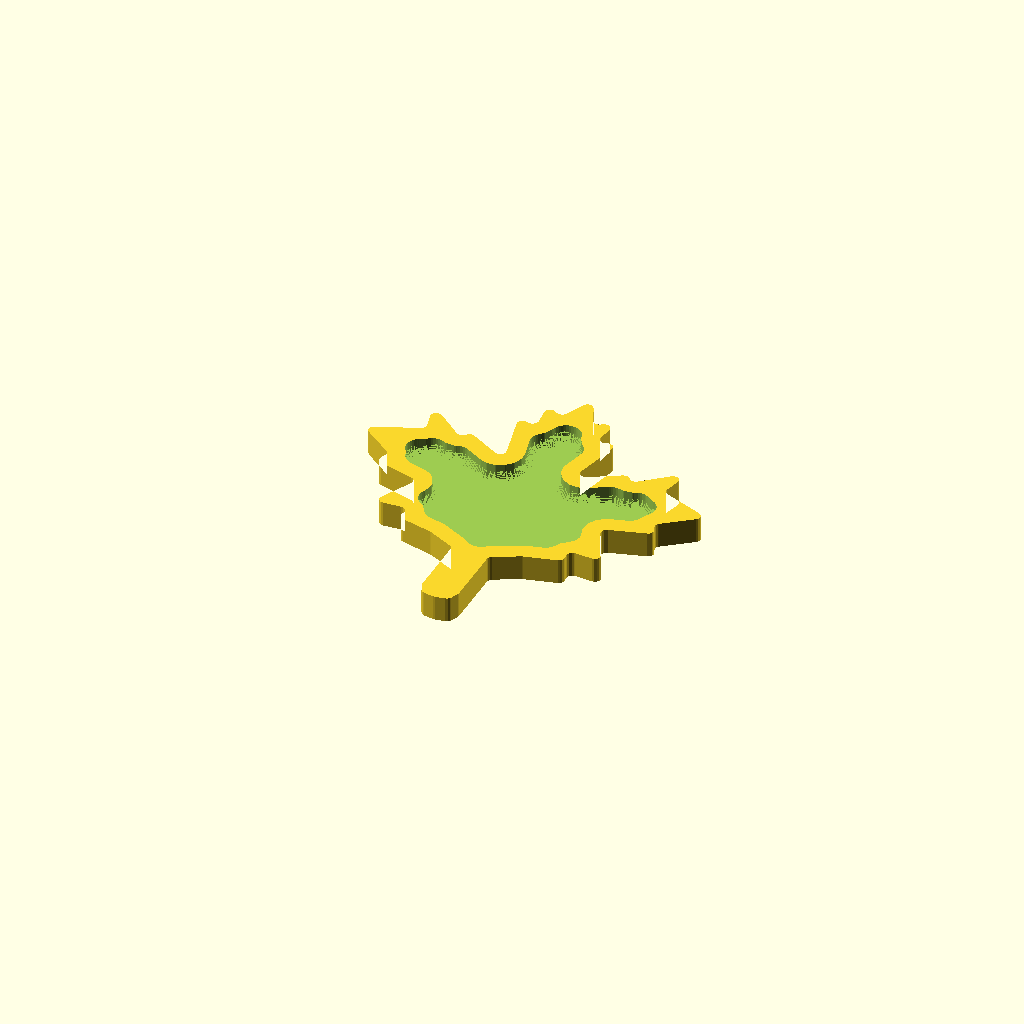
Cell 1 — every parameter at its default value.
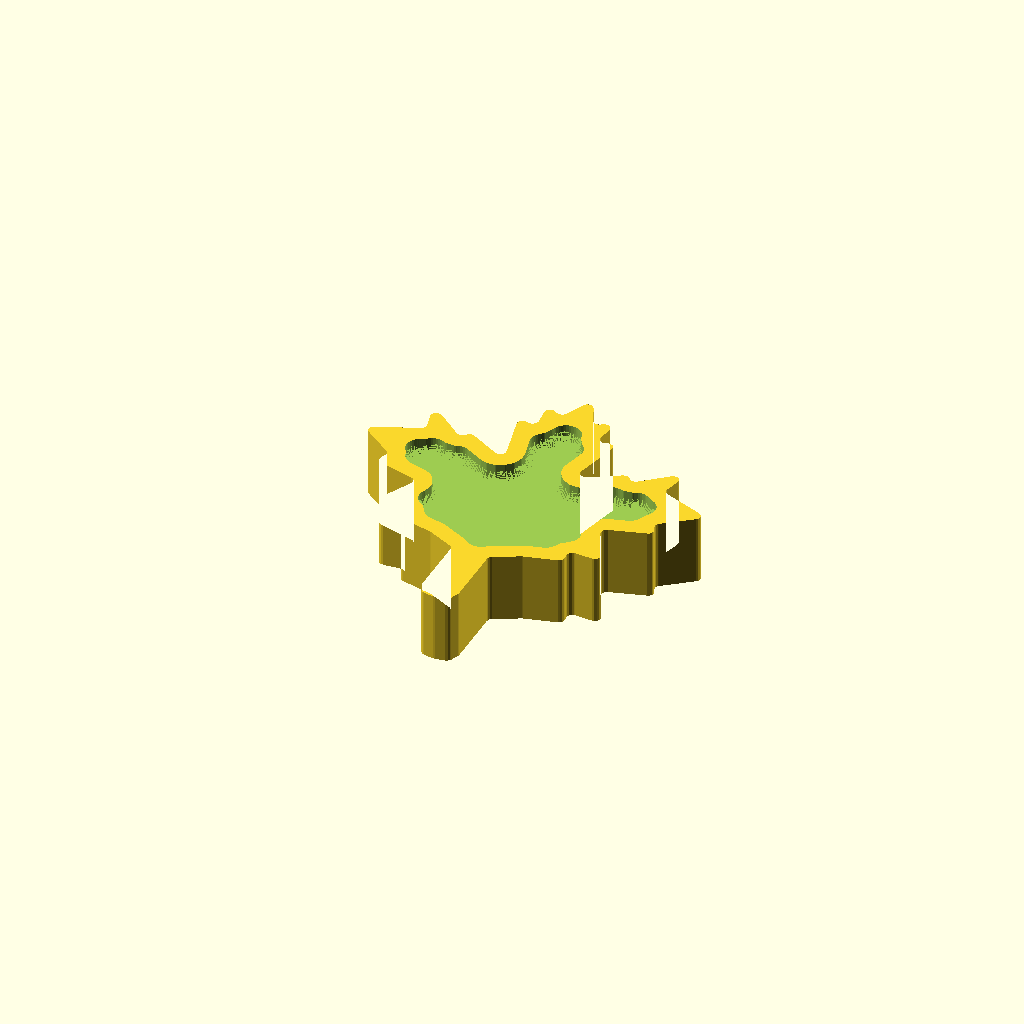
Cell 2 — thick set to 60, the other parameters unchanged.
One fixed orthographic camera (rotation 55°, 0°, 25°; colour scheme Cornfield) for every cell.
The OpenSCAD source (shapes/leaf.scad):
// =============================================================================
//  Кленовый лист — поднос с одним отсеком по форме листа
// =============================================================================
//  Контур — стилизованный кленовый лист (многоугольник, симметричный по оси Y,
//  черешок внизу), вписанный в квадрат size x size. Острия скруглены tip_r
//  (не меньше, чем может обойти контурная фреза), выемки — notch_r (больше
//  радиуса контурной фрезы 3.175). Отсек — контур, сдвинутый внутрь на rim_w;
//  его выступы скруглены pocket_r (больше радиуса чистовой фрезы 9.53), так что
//  узкие лопасти и черешок остаются сплошными. Дно со скруглением bowl_r.
//  Отверстие для подвеса не делается: у операций boardcam пока нет "hole".
//  Контракт с boardcam — как у tray.scad.
// =============================================================================

/* [Заготовка] */
// Заготовка по X, мм
blank_x = 340;         // [200:5:800]
// Заготовка по Y, мм
blank_y = 340;         // [200:5:800]
// Толщина заготовки, мм
blank_thick = 22;      // [12:1:60]

/* [Изделие] */
// Размер листа (вписан в квадрат), мм
size = 300;            // [180:2:760]
// Высота, мм
thick = 22;            // [12:1:60]
// Скругление остриёв, мм
tip_r = 5;             // [3:0.5:20]
// Скругление выемок между зубцами, мм (больше радиуса контурной фрезы 3.175)
notch_r = 5;           // [4:0.5:20]
// Ширина бортика, мм
rim_w = 15;            // [8:1:40]
// Глубина отсека, мм
pocket_depth = 12;     // [4:0.5:15.5]
// Скругление выступов отсека в плане, мм (больше радиуса чистовой фрезы 9.53)
pocket_r = 12;         // [10:0.5:40]

/* [Hidden] */
export = "";
seg_2d = 0.5;
seg_3d = 2.0;
floor_style = "steps";
floor_steps = 12;
bowl_r = 6.35;

// ---------------------------------------------------------------- геометрия ---

// правая половина листа, от верхнего острия по часовой стрелке до низа черешка
half = [
    [0, 150], [14, 118], [30, 128], [26, 96], [44, 104], [30, 45],                  // верхняя лопасть
    [70, 68], [74, 58], [112, 90], [104, 58], [150, 40], [116, 14], [122, 2],       // боковая лопасть
    [80, -10], [100, -50], [70, -48], [72, -62], [40, -70], [16, -82],              // нижняя лопасть
    [16, -138], [12, -148], [0, -150]                                               // черешок
];
raw = concat(half, [for (i = [len(half) - 2 : -1 : 1]) [-half[i][0], half[i][1]]]);
k_scale = size / 300;           // сырые точки лежат в квадрате 300 x 300
pts = [for (p = raw) p * k_scale];

function fn_for(r, seg) = max(16, ceil(2 * PI * r / seg));

module outline_region(seg) {
    offset(r = -notch_r, $fn = fn_for(notch_r, seg)) offset(delta = notch_r)          // выемки
        offset(r = tip_r, $fn = fn_for(tip_r, seg)) offset(delta = -tip_r)            // острия
            polygon(pts);
}

module feature_region(k, seg) {
    offset(r = -3, $fn = fn_for(3, seg)) offset(delta = 3)
        offset(r = pocket_r, $fn = fn_for(pocket_r, seg)) offset(delta = -(rim_w + pocket_r))
            outline_region(seg);
}

module feature_cut(k, seg) {
    eps = 0.01;
    if (floor_style == "exact") {
        minkowski() {
            translate([0, 0, -pocket_depth + bowl_r])
                linear_extrude(pocket_depth + 2) offset(delta = -bowl_r) feature_region(k, seg);
            sphere(r = bowl_r, $fn = 32);
        }
    } else {
        for (s = [0 : floor_steps - 1]) {
            h0 = bowl_r * (1 - cos(90 * s / floor_steps));
            h1 = bowl_r * (1 - cos(90 * (s + 1) / floor_steps));
            d  = bowl_r * (1 - sin(90 * (s + 0.5) / floor_steps));
            if (h0 < pocket_depth)
                translate([0, 0, -pocket_depth + h0 - eps])
                    linear_extrude(min(h1, pocket_depth + 1) - h0 + 2 * eps)
                        offset(delta = -d) feature_region(k, seg);
        }
        if (pocket_depth > bowl_r)
            translate([0, 0, -pocket_depth + bowl_r - eps])
                linear_extrude(pocket_depth - bowl_r + 1 + eps) feature_region(k, seg);
    }
}

module model() {
    $fa = 2;
    difference() {
        translate([0, 0, -thick]) linear_extrude(thick) outline_region(seg_3d);
        feature_cut(1, seg_3d);
    }
}

// ------------------------------------------------------------- контракт boardcam ---

function messages() = concat(
    (pocket_depth > thick - 3)
        ? [["error", "TOO_DEEP", str("глубина отсека ", pocket_depth, " оставляет дну меньше 3 мм при высоте ", thick)]] : [],
    (rim_w + pocket_r > 45 * k_scale)
        ? [["error", "RIM_TOO_WIDE", str("бортик ", rim_w, " + скругление ", pocket_r, " не оставляют отсеку места в листе ", size, " мм")]] : [],
    (size + 20 > min(blank_x, blank_y))
        ? [["error", "BLANK_SMALL", str("лист ", size, " мм не помещается в заготовку ", blank_x, " x ", blank_y, " с полями 10 мм")]] : []
);
function has_error() = len([for (m = messages()) if (m[0] == "error") m]) > 0;

echo(boardcam_design = [
    ["schema", 1], ["shape", "leaf"], ["variant", "maple"], ["units", "mm"],
    ["blank", [blank_x, blank_y, blank_thick]], ["origin", "corner"],
    ["thick", thick],
    ["outline", ["svg", "outline"]],
    ["features", [["pocket", 1, ["svg", "pocket:1"], pocket_depth, bowl_r]]],
    ["derived", [["wall_min", rim_w], ["size", size]]],
    ["messages", messages()]
]);

if (!has_error()) {
    if (export == "") {
        model();
    } else if (export == "outline") {
        outline_region(seg_2d);
    } else if (export == "pocket:1") {
        feature_region(1, seg_2d);
    }
}
Parameter table extracted from the source (name, type, default, range or options):
blank_x: number, default 340, range 200 to 800, step 5
blank_y: number, default 340, range 200 to 800, step 5
blank_thick: number, default 22, range 12 to 60, step 1
size: number, default 300, range 180 to 760, step 2
thick: number, default 22, range 12 to 60, step 1
tip_r: number, default 5, range 3 to 20, step 0.5
notch_r: number, default 5, range 4 to 20, step 0.5
rim_w: number, default 15, range 8 to 40, step 1
pocket_depth: number, default 12, range 4 to 15.5, step 0.5
pocket_r: number, default 12, range 10 to 40, step 0.5
